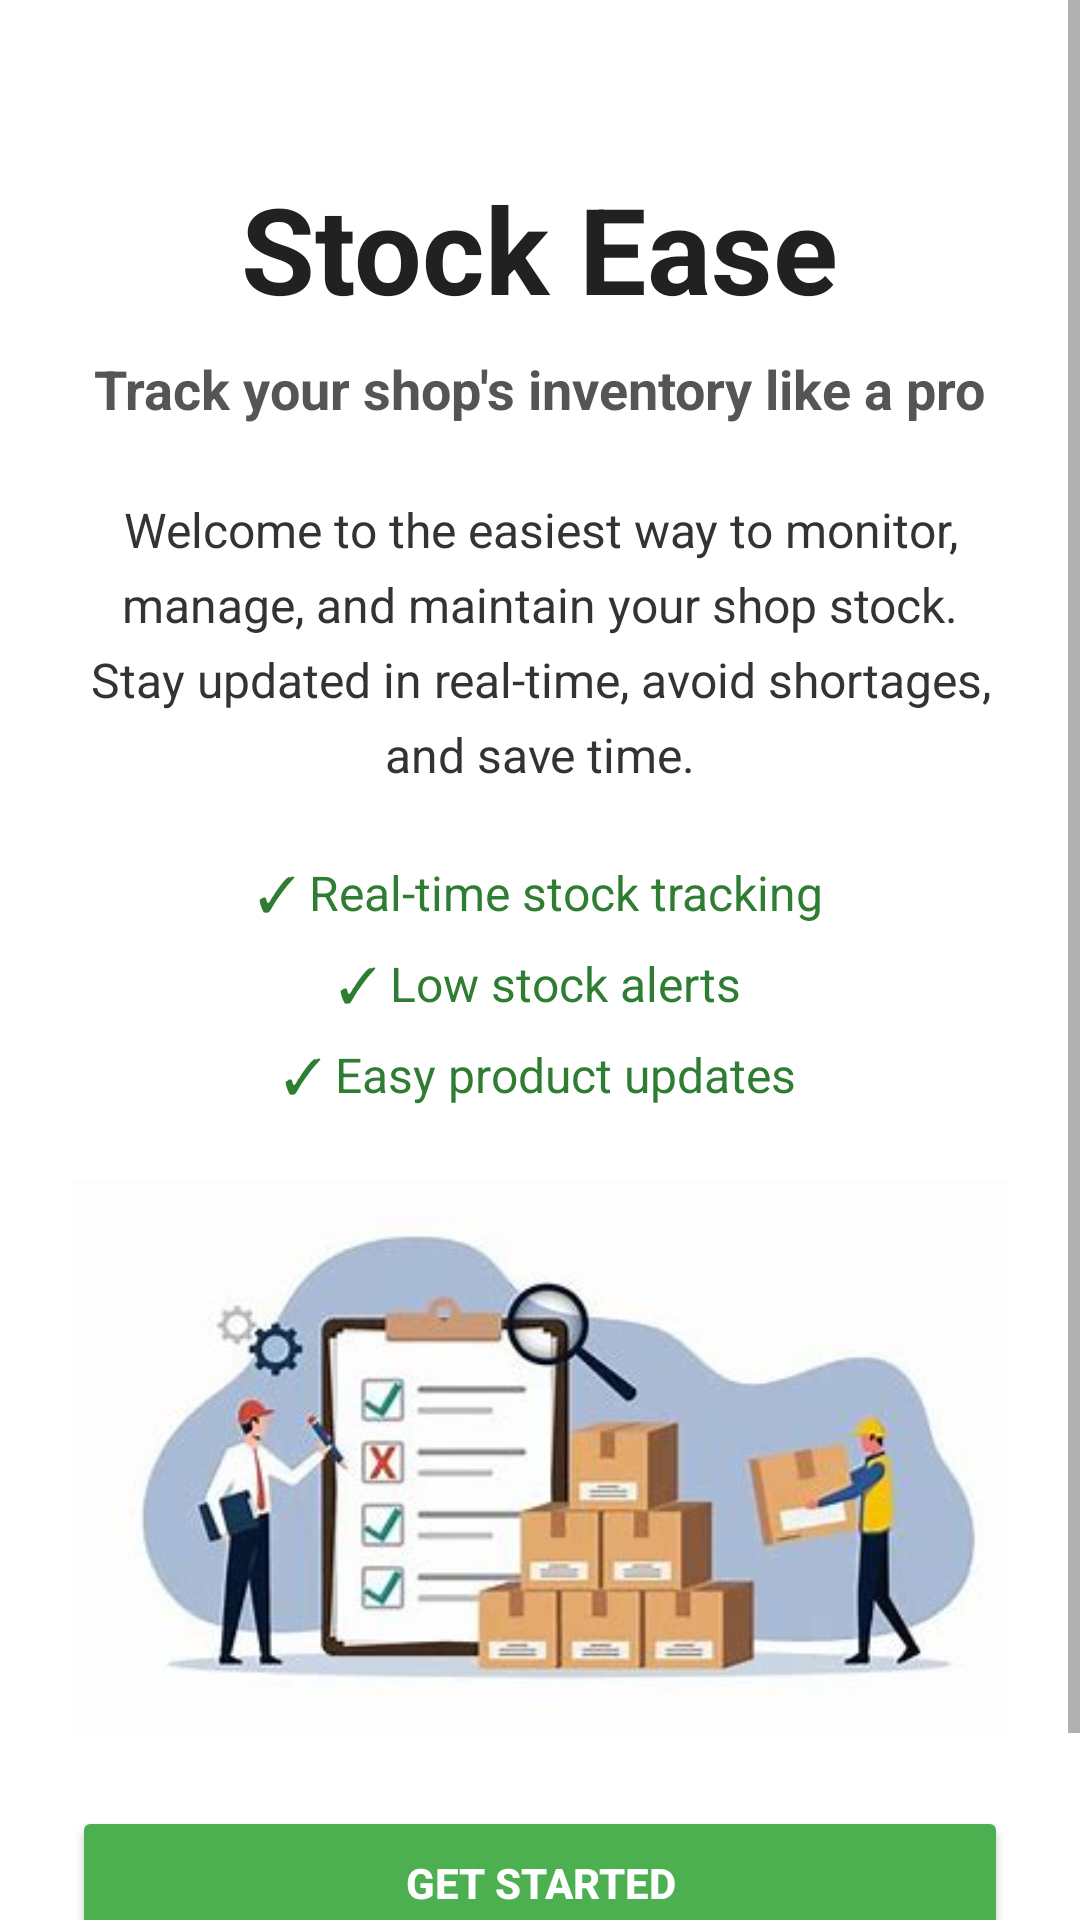

Write the Android layout XML for this screen, with the resource values it uses.
<!-- AndroidManifest.xml: application theme Theme.Stockease -->
<!-- res/layout/activity_main.xml -->
<?xml version="1.0" encoding="utf-8"?>
<ScrollView xmlns:android="http://schemas.android.com/apk/res/android"
    android:layout_width="match_parent"
    android:layout_height="match_parent"
    android:fillViewport="true">

    <LinearLayout
        android:layout_width="match_parent"
        android:layout_height="wrap_content"
        android:orientation="vertical"
        android:padding="24dp"
        android:gravity="center_horizontal">

        
        <TextView
            android:id="@+id/tvHeading"
            android:layout_width="wrap_content"
            android:layout_height="wrap_content"
            android:text="Stock Ease"
            android:textSize="40sp"
            android:textStyle="bold"
            android:textColor="#212121"
            android:layout_marginTop="32dp"
            android:layout_marginBottom="8dp" />

        
        <TextView
            android:id="@+id/tvSubheading"
            android:layout_width="wrap_content"
            android:layout_height="wrap_content"
            android:text="Track your shop's inventory like a pro"
            android:textSize="18sp"
            android:textColor="#555555"
            android:textStyle="bold"
            android:gravity="center"
            android:layout_marginBottom="24dp" />

        
        <TextView
            android:id="@+id/tvWelcome"
            android:layout_width="match_parent"
            android:layout_height="wrap_content"
            android:text="Welcome to the easiest way to monitor, manage, and maintain your shop stock. Stay updated in real-time, avoid shortages, and save time."
            android:textSize="16sp"
            android:textColor="#333333"
            android:gravity="center"
            android:lineSpacingExtra="6dp"
            android:layout_marginBottom="24dp" />

        
        <TextView
            android:layout_width="wrap_content"
            android:layout_height="wrap_content"
            android:text="✓ Real-time stock tracking"
            android:textSize="16sp"
            android:textColor="#2E7D32"
            android:layout_marginBottom="8dp" />

        <TextView
            android:layout_width="wrap_content"
            android:layout_height="wrap_content"
            android:text="✓ Low stock alerts"
            android:textSize="16sp"
            android:textColor="#2E7D32"
            android:layout_marginBottom="8dp" />

        <TextView
            android:layout_width="wrap_content"
            android:layout_height="wrap_content"
            android:text="✓ Easy product updates"
            android:textSize="16sp"
            android:textColor="#2E7D32"
            android:layout_marginBottom="24dp" />

        
        <ImageView
            android:id="@+id/ivBottomImage"
            android:layout_width="match_parent"
            android:layout_height="wrap_content"
            android:src="@drawable/stock"
            android:adjustViewBounds="true"
            android:scaleType="fitCenter"
            android:layout_marginBottom="24dp" />

        
        <Button
            android:id="@+id/btnGetStarted"
            android:layout_width="match_parent"
            android:layout_height="wrap_content"
            android:text="Get Started"
            android:backgroundTint="#4CAF50"
            android:textColor="#FFFFFF"
            android:textStyle="bold"
            android:padding="16dp"
            android:layout_marginBottom="32dp" />


    </LinearLayout>

</ScrollView>
<!-- resources referenced by this layout -->
<resources>
  <!-- drawable stock: png bitmap (drawable, 99762 bytes) -->
  <style name="Theme.Stockease" parent="Theme.MaterialComponents.DayNight.DarkActionBar">
          
          <item name="colorPrimary">@color/purple_500</item>
          <item name="colorPrimaryVariant">@color/purple_700</item>
          <item name="colorOnPrimary">@android:color/white</item>
          <item name="colorSecondary">@color/teal_200</item>
          <item name="colorOnSecondary">@android:color/black</item>
          <item name="android:statusBarColor" tools:targetApi="l">@color/purple_700</item>
      </style>
  <color name="purple_500">#6200EE</color>
  <color name="purple_700">#3700B3</color>
  <color name="teal_200">#03DAC5</color>
</resources>
